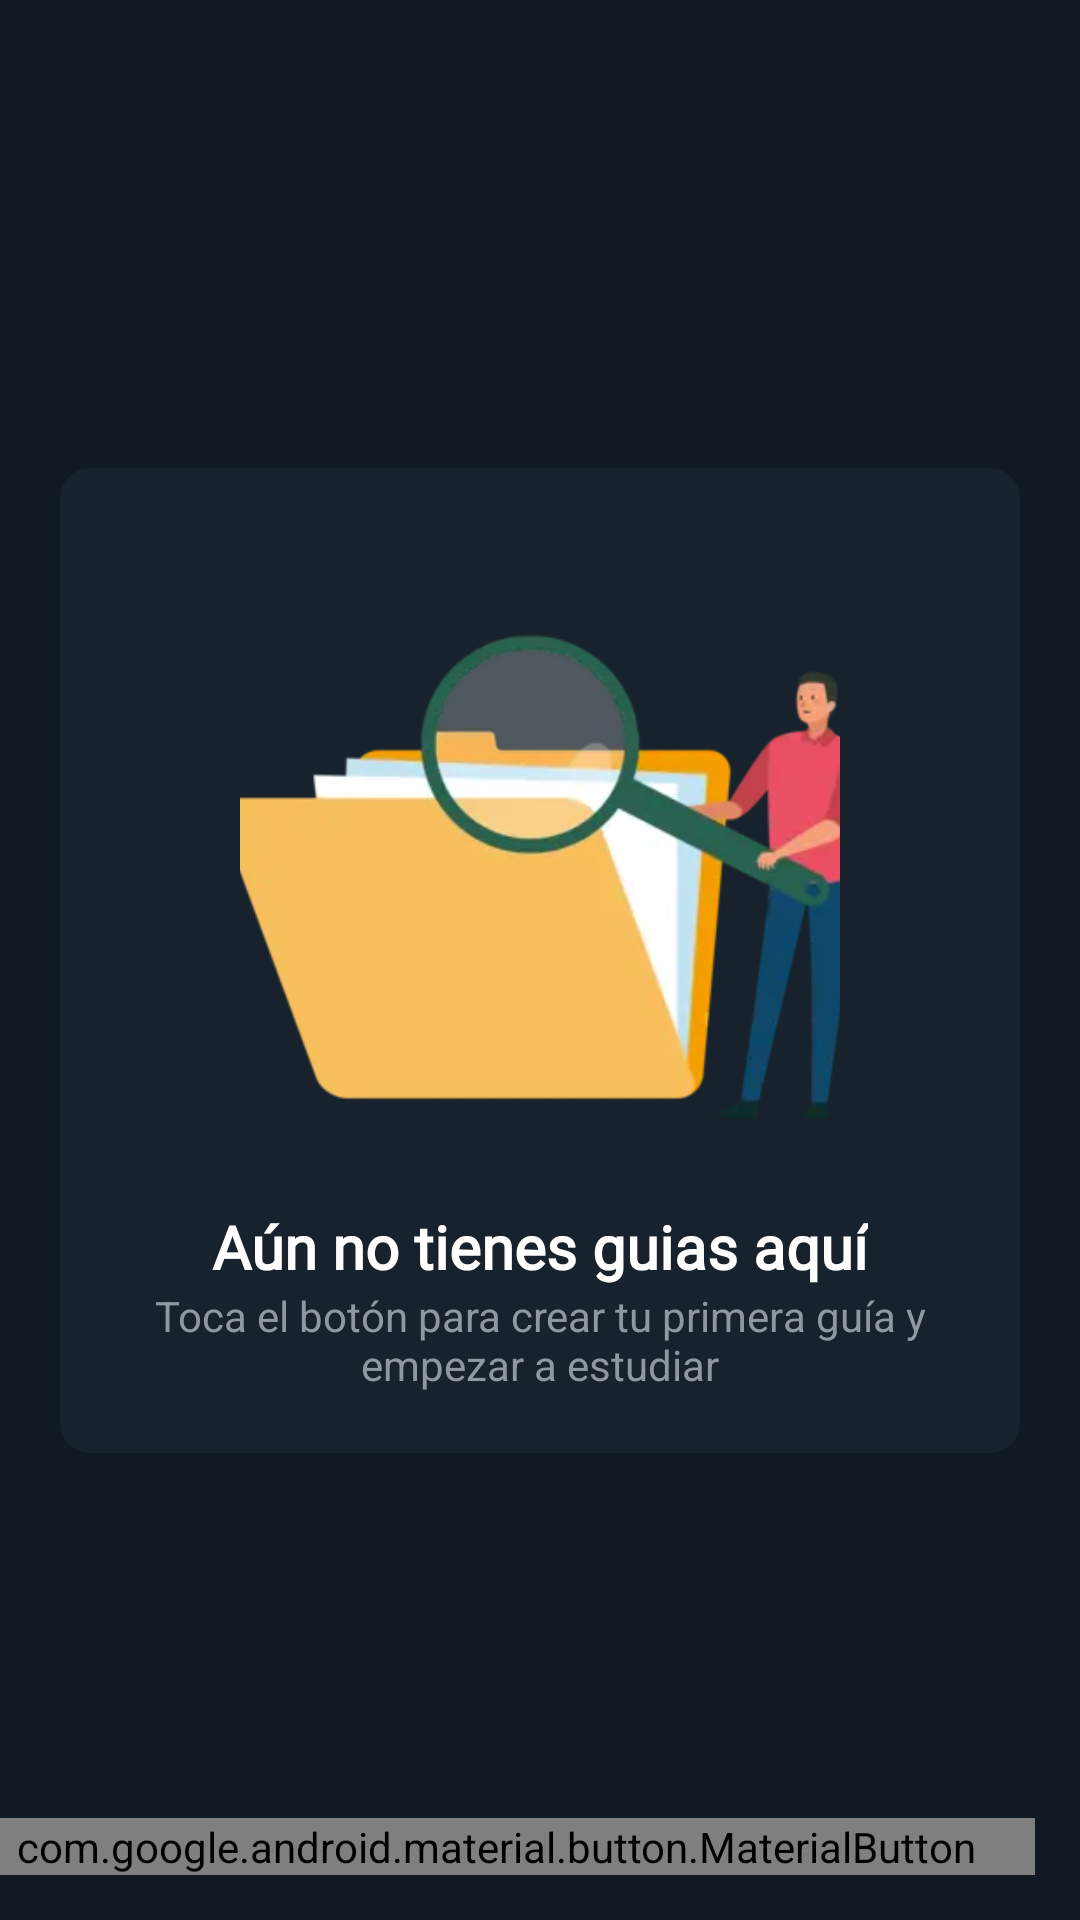

Layout XML and referenced resources for this Android screen:
<!-- AndroidManifest.xml: application theme android:Theme.Translucent.NoTitleBar -->
<!-- res/layout/fragment_create_file2.xml -->
<?xml version="1.0" encoding="utf-8"?>
<androidx.constraintlayout.widget.ConstraintLayout xmlns:android="http://schemas.android.com/apk/res/android"
    android:layout_width="match_parent"
    android:layout_height="match_parent"
    android:background="@color/background_app"
    xmlns:app="http://schemas.android.com/apk/res-auto">

    <androidx.constraintlayout.widget.ConstraintLayout
        android:id="@+id/contWithoutFolders"
        android:layout_width="match_parent"
        android:layout_height="wrap_content"
        android:layout_margin="20dp"
        android:background="@drawable/contents"
        android:padding="20dp"
        app:layout_constraintEnd_toEndOf="parent"
        app:layout_constraintStart_toStartOf="parent"
        app:layout_constraintTop_toTopOf="parent"
        app:layout_constraintBottom_toBottomOf="parent">

    <ImageView
        android:id="@+id/imgWithoutFiles"
        android:layout_width="200dp"
        android:layout_height="200dp"
        android:layout_marginTop="16dp"
        android:background="@drawable/contents"
        android:contentDescription="Imagen sin Archivos"
        android:src="@drawable/no_files"
        android:scaleType="centerCrop"
        android:clipToOutline="true"
        app:layout_constraintEnd_toEndOf="parent"
        app:layout_constraintStart_toStartOf="parent"
        app:layout_constraintTop_toTopOf="parent" />

        <TextView
            android:id="@+id/lblNoFolders"
            android:layout_width="wrap_content"
            android:layout_height="wrap_content"
            android:layout_marginTop="10dp"
            android:fontFamily="@font/inter"
            android:text="@string/lblWithoutGuides"
            android:textColor="@color/white"
            android:textSize="20sp"
            android:textStyle="bold"
            app:layout_constraintEnd_toEndOf="parent"
            app:layout_constraintStart_toStartOf="parent"
            app:layout_constraintTop_toBottomOf="@+id/imgWithoutFiles" />

        <TextView
            android:id="@+id/noFoldersDescription"
            android:layout_width="wrap_content"
            android:layout_height="wrap_content"
            android:gravity="center"
            android:text="@string/lblDescWithoutGuides"
            android:textColor="@color/text_gray"
            app:layout_constraintEnd_toEndOf="parent"
            app:layout_constraintStart_toStartOf="parent"
            app:layout_constraintTop_toBottomOf="@+id/lblNoFolders" />
    </androidx.constraintlayout.widget.ConstraintLayout>

    <com.google.android.material.button.MaterialButton
        android:id="@+id/btnApply"
        style="@style/btnCrearGuia"
        android:layout_width="wrap_content"
        android:layout_height="wrap_content"
        android:layout_marginEnd="15dp"
        android:layout_marginBottom="15dp"
        android:background="@drawable/ic_filter_state_crear_guia"
        android:layoutDirection="ltr"
        android:text="@string/btnAddGuide"
        app:backgroundTint="@null"
        app:icon="@drawable/plus"
        app:iconPadding="5dp"
        app:layout_constraintBottom_toBottomOf="parent"
        app:layout_constraintEnd_toEndOf="parent" />
</androidx.constraintlayout.widget.ConstraintLayout>
<!-- resources referenced by this layout -->
<resources>
  <color name="background_app">#111922</color>
  <color name="text_gray">#90979E</color>
  <color name="white">#FFFFFFFF</color>
  <!-- drawable contents (drawable) -->
  <?xml version="1.0" encoding="utf-8"?>
  <selector xmlns:android="http://schemas.android.com/apk/res/android">
      <item>
          <shape android:shape="rectangle">
              <corners android:radius="10dp"/>
              <solid android:color="@color/contents" />
          </shape>
      </item>
  </selector>
  <!-- drawable ic_filter_state_crear_guia (drawable) -->
  <?xml version="1.0" encoding="utf-8"?>
  <selector xmlns:android="http://schemas.android.com/apk/res/android">
      <item
          android:state_pressed="true"
          android:state_enabled="true"
          android:drawable="@drawable/state_pressed_ripple_crear_guia"/>
      <item
          android:state_enabled="true"
          android:drawable="@drawable/btn_crear_folder" />
  </selector>
  <!-- drawable no_files: webp bitmap (drawable, 10272 bytes) -->
  <string name="btnAddGuide">Agregar nueva guia</string>
  <string name="lblDescWithoutGuides">Toca el botón para crear tu primera guía y empezar a estudiar</string>
  <string name="lblWithoutGuides">Aún no tienes guias aquí</string>
  <style name="btnCrearGuia" parent="@android:style/Widget.Button">
          <item name="android:paddingStart">20dp</item>
          <item name="android:paddingEnd">20dp</item>
          <item name="android:textColor">@color/white</item>
          <item name="android:textAllCaps">false</item>
      </style>
  <color name="contents">#18222C</color>
  <!-- drawable state_pressed_ripple_crear_guia (drawable) -->
  <?xml version="1.0" encoding="utf-8"?>
  <ripple xmlns:android="http://schemas.android.com/apk/res/android" android:color="#03D1BF">
      <item>
          <shape android:shape="rectangle">
              <corners android:radius="50dp"/>
              <solid android:color="#04E2CE"/>
          </shape>
      </item>
  </ripple>
  <!-- drawable btn_crear_folder (drawable) -->
  <?xml version="1.0" encoding="utf-8"?>
  <selector xmlns:android="http://schemas.android.com/apk/res/android">
      <item>
          <shape android:shape="rectangle">
              <corners android:radius="50dp"/>
              <solid android:color="#019486"/>
          </shape>
      </item>
  </selector>
</resources>
